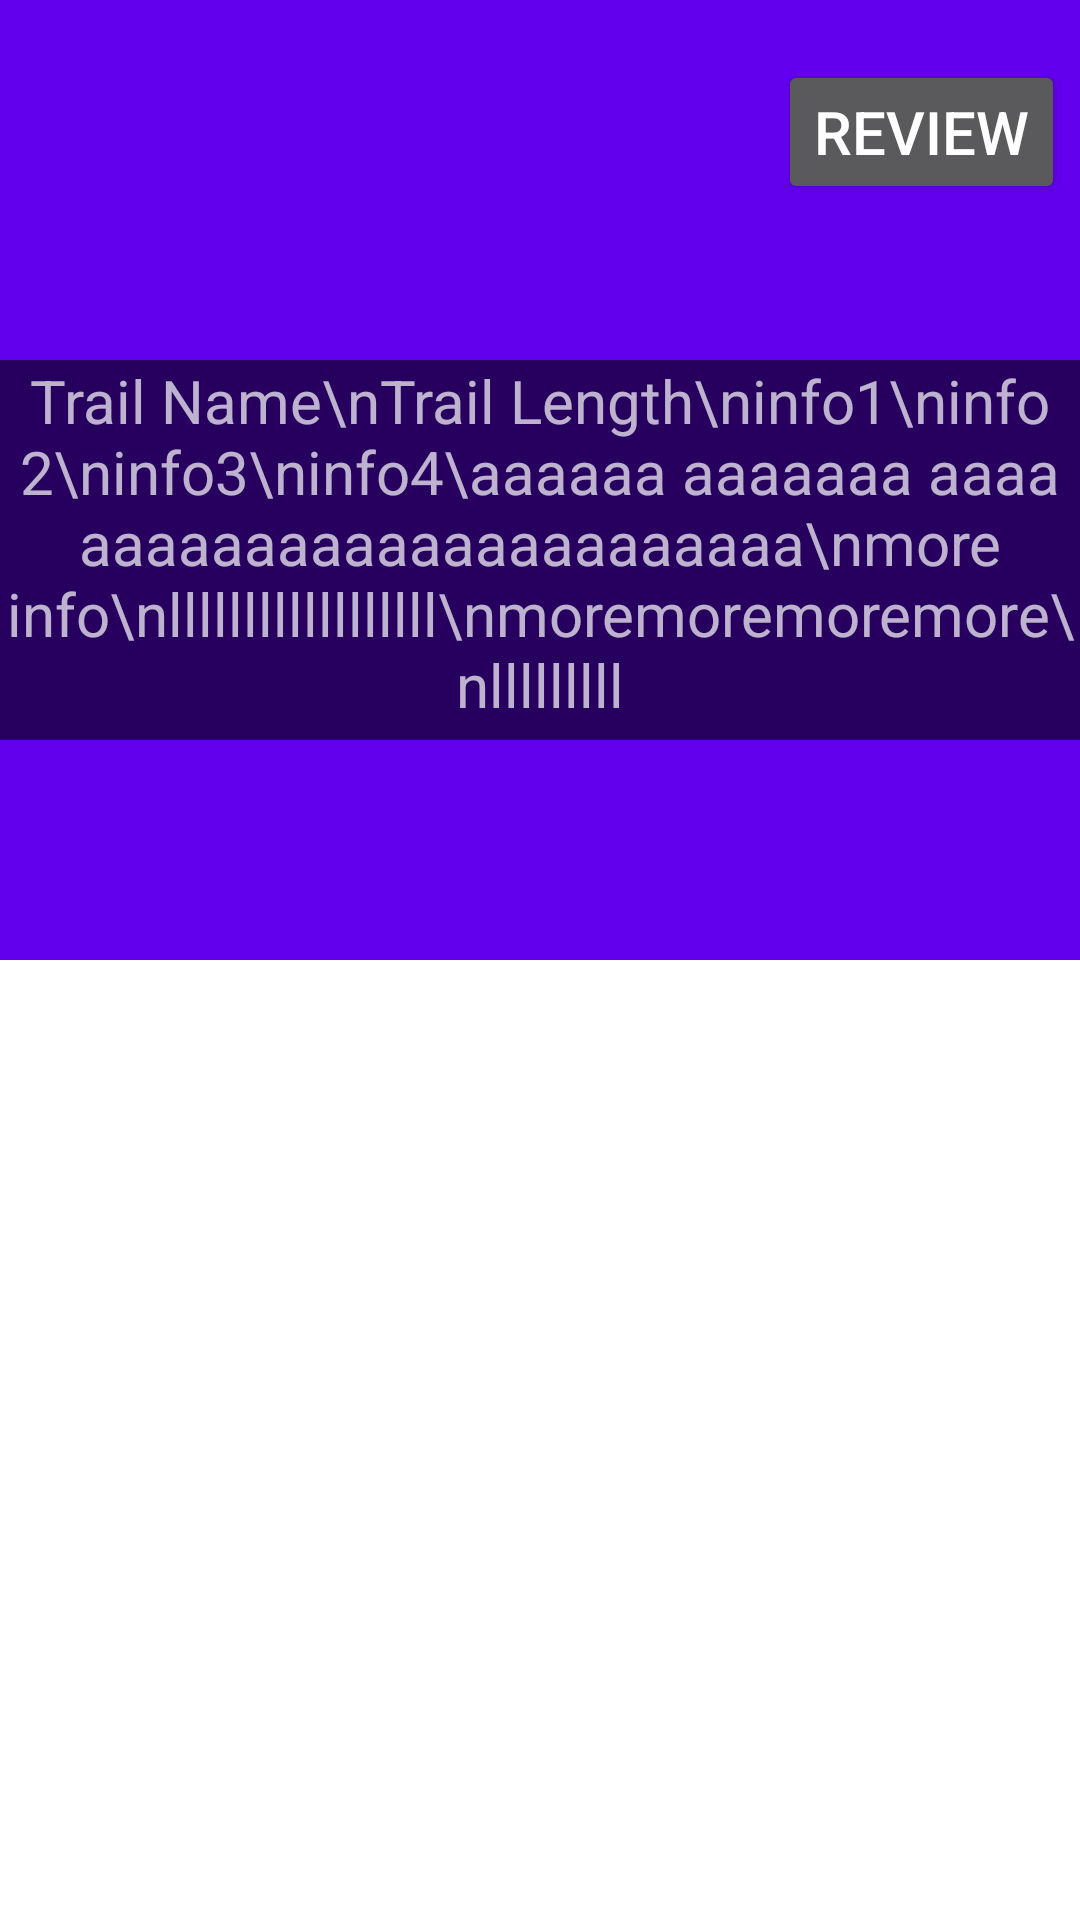

Reconstruct the res/layout file that produces this screen, plus the resources it refers to.
<!-- AndroidManifest.xml: application theme Theme.WhatAHike -->
<!-- res/layout/activity_detailed_trail.xml -->
<?xml version="1.0" encoding="utf-8"?>
<androidx.constraintlayout.widget.ConstraintLayout xmlns:android="http://schemas.android.com/apk/res/android"
    xmlns:app="http://schemas.android.com/apk/res-auto"
    xmlns:tools="http://schemas.android.com/tools"
    android:layout_width="match_parent"
    android:layout_height="match_parent"
    tools:context=".ui.activity.DetailedTrailActivity">

    <androidx.coordinatorlayout.widget.CoordinatorLayout
        android:fitsSystemWindows="true"
        android:layout_width="match_parent"
        android:layout_height="match_parent"
        app:layout_constraintEnd_toEndOf="parent"
        app:layout_constraintBottom_toBottomOf="parent"
        app:layout_constraintStart_toStartOf="parent"
        app:layout_constraintTop_toTopOf="parent">

        <com.google.android.material.appbar.AppBarLayout
            android:id="@+id/appBar"
            android:layout_width="match_parent"
            android:fitsSystemWindows="true"
            android:layout_height="320dp">

            <com.google.android.material.appbar.CollapsingToolbarLayout
                android:id="@+id/collapsing_toolbar"
                android:layout_width="match_parent"
                android:layout_height="match_parent"
                android:theme="@style/ThemeOverlay.AppCompat.Dark.ActionBar"
                android:fitsSystemWindows="true"
                app:contentScrim="?attr/colorPrimary"
                app:layout_scrollFlags="scroll|exitUntilCollapsed">

                <ImageView
                    android:id="@+id/trail_image"
                    android:layout_width="match_parent"
                    android:layout_height="match_parent"
                    android:fitsSystemWindows="true"
                    android:scaleType="centerCrop"
                    app:layout_collapseMode="parallax" />


                <Button
                    android:id="@+id/post_review_button"
                    android:layout_width="wrap_content"
                    android:layout_height="wrap_content"
                    android:layout_gravity="right"
                    android:layout_marginTop="20dp"
                    android:layout_marginRight="5dp"
                    android:fitsSystemWindows="true"
                    app:layout_collapseMode="pin"
                    android:text="REVIEW"
                    android:textSize="20sp"/>

                    <LinearLayout xmlns:android="http://schemas.android.com/apk/res/android"
                        android:orientation="vertical"
                        android:layout_marginTop="120dp"
                        android:layout_marginBottom="10dp"
                        android:layout_width="fill_parent"
                        android:layout_height="fill_parent">

                        <ScrollView
                            android:layout_width="fill_parent"
                            android:layout_height="wrap_content"
                            android:scrollbars="vertical"
                            android:fillViewport="true">

                            <TextView
                                android:id="@+id/trail_name"
                                android:layout_width="fill_parent"
                                android:layout_height="fill_parent"
                                android:gravity="center_horizontal"
                                android:layout_gravity="center_horizontal"
                                android:textSize="20sp"
                                android:text="Trail Name\nTrail Length\ninfo1\ninfo2\ninfo3\ninfo4\aaaaaa aaaaaaa aaaa aaaaaaaaaaaaaaaaaaaaaa\nmore info\nllllllllllllllllll\nmoremoremoremore\nlllllllll"
                                android:layout_marginBottom="5dp"
                                android:background="#99000000"/>

                        </ScrollView>
                    </LinearLayout>

                    <androidx.appcompat.widget.Toolbar
                        android:id="@+id/toolbar_view"
                        android:layout_width="match_parent"
                        android:layout_height="?attr/actionBarSize"
                        android:fitsSystemWindows="true"
                        app:layout_collapseMode="pin" />

            </com.google.android.material.appbar.CollapsingToolbarLayout>

        </com.google.android.material.appbar.AppBarLayout>

        <androidx.recyclerview.widget.RecyclerView
            android:id="@+id/comment_recycler_viewview"
            android:layout_width="match_parent"
            android:layout_height="match_parent"
            android:layout_marginTop="10dp"
            app:layout_behavior="@string/appbar_scrolling_view_behavior"/>


    </androidx.coordinatorlayout.widget.CoordinatorLayout>

</androidx.constraintlayout.widget.ConstraintLayout>
<!-- resources referenced by this layout -->
<resources>
  <style name="Theme.WhatAHike" parent="Theme.MaterialComponents.DayNight.DarkActionBar">
          
          <item name="colorPrimary">@color/purple_500</item>
          <item name="colorPrimaryVariant">@color/purple_700</item>
          <item name="colorOnPrimary">@color/white</item>
          
          <item name="colorSecondary">@color/teal_200</item>
          <item name="colorSecondaryVariant">@color/teal_700</item>
          <item name="colorOnSecondary">@color/black</item>
          
          <item name="android:statusBarColor" tools:targetApi="l">?attr/colorPrimaryVariant</item>
          
      </style>
  <color name="purple_500">#FF6200EE</color>
  <color name="purple_700">#FF3700B3</color>
  <color name="white">#FFFFFFFF</color>
  <color name="teal_200">#FF03DAC5</color>
  <color name="teal_700">#FF018786</color>
  <color name="black">#FF000000</color>
</resources>
